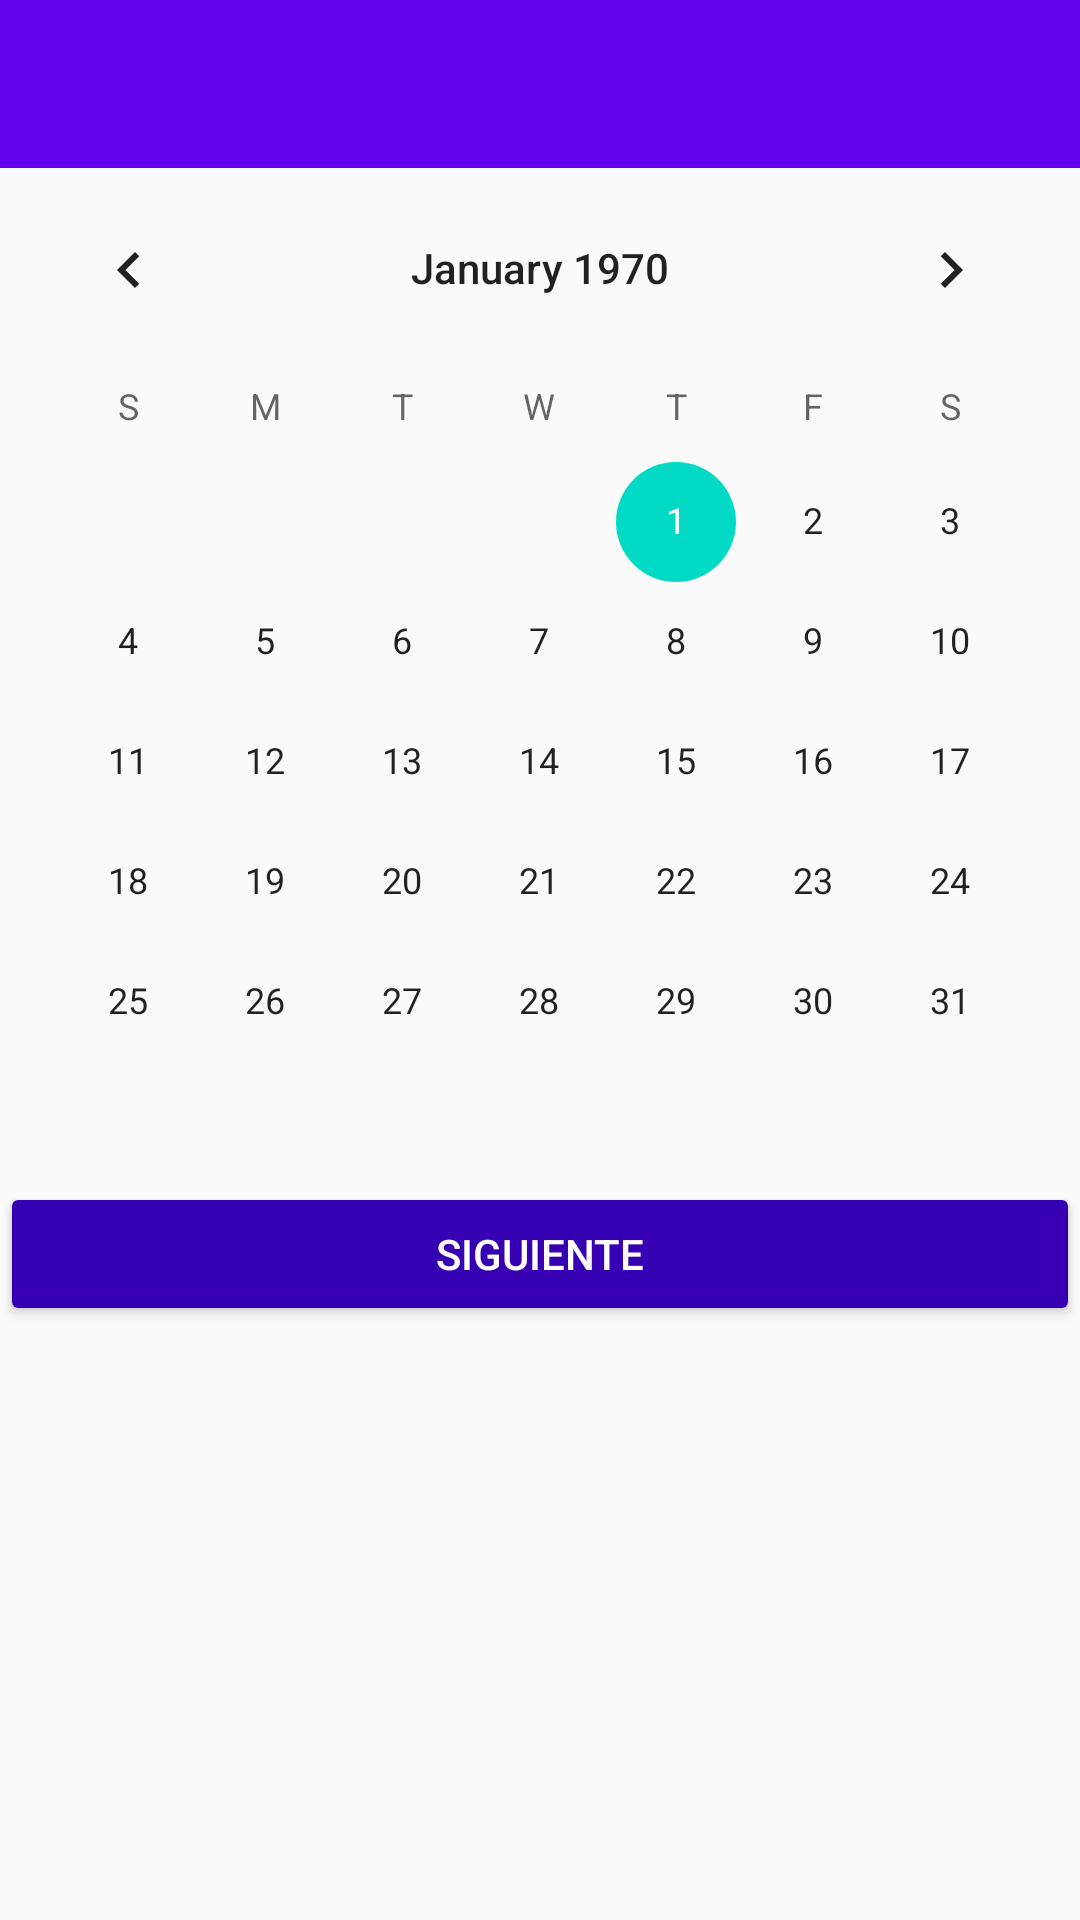

This screen was rendered from an Android layout file. Write that file and the resources it references.
<!-- AndroidManifest.xml: application theme AppTheme -->
<!-- res/layout/activity_calendario.xml -->
<?xml version="1.0" encoding="utf-8"?>
<android.support.design.widget.CoordinatorLayout xmlns:android="http://schemas.android.com/apk/res/android"
    xmlns:app="http://schemas.android.com/apk/res-auto"
    xmlns:tools="http://schemas.android.com/tools"
    android:layout_width="match_parent"
    android:layout_height="match_parent"
    tools:context="com.example.usuario.turnero_hospital.Calendario">


    <LinearLayout
        android:layout_width="match_parent"
        android:layout_height="match_parent"
        tools:layout_editor_absoluteY="66dp"
        android:orientation="vertical"
        android:id="@+id/linearLayout">

        <include layout="@layout/toolbar" />

        <CalendarView
            android:id="@+id/calendarView"
            android:layout_width="match_parent"
            android:layout_height="wrap_content" />

        <Button
            android:id="@+id/btnSiguiente"
            android:layout_width="match_parent"
            android:layout_height="wrap_content"
            android:text="@string/siguiente"
            android:theme="@style/RaisedButton"/>

    </LinearLayout>
</android.support.design.widget.CoordinatorLayout>
<!-- res/layout/toolbar.xml (included above) -->
<?xml version="1.0" encoding="utf-8"?>
<android.support.design.widget.AppBarLayout
    xmlns:android="http://schemas.android.com/apk/res/android"
    xmlns:tools="http://schemas.android.com/tools"
    xmlns:app="http://schemas.android.com/apk/res-auto"
    android:layout_width="match_parent"
    android:layout_height="wrap_content"
    android:theme="@style/AppTheme.AppBarOverlay">

    <android.support.v7.widget.Toolbar
        android:id="@+id/toolbar"
        android:layout_width="match_parent"
        android:layout_height="?attr/actionBarSize"
        android:background="?attr/colorPrimary"
        app:popupTheme="@style/AppTheme.PopupOverlay">


    </android.support.v7.widget.Toolbar>


</android.support.design.widget.AppBarLayout>
<!-- resources referenced by this layout -->
<resources>
  <string name="siguiente">Siguiente</string>
  <style name="AppTheme.AppBarOverlay" parent="ThemeOverlay.AppCompat.Dark.ActionBar" />
  <style name="AppTheme.PopupOverlay" parent="ThemeOverlay.AppCompat.Light" />
  <style name="RaisedButton" parent="Theme.AppCompat.Light">
          <item name="colorButtonNormal">@color/colorPrimaryDark</item>
          <item name="colorControlHighlight">@color/colorPrimary</item>
          <item name="android:textColor">@android:color/white</item>
      </style>
  <style name="AppTheme" parent="Theme.AppCompat.Light.NoActionBar">
          
          <item name="colorPrimary">@color/colorPrimary</item>
          <item name="colorPrimaryDark">@color/colorPrimaryDark</item>
          <item name="colorAccent">@color/colorAccent</item>
      </style>
  <!-- not gathered from this repository: default colours our renderer supplied (Android Studio template values) -->
  <color name="colorPrimary">#FF6200EE</color>
  <color name="colorPrimaryDark">#FF3700B3</color>
  <color name="colorAccent">#FF03DAC5</color>
</resources>
